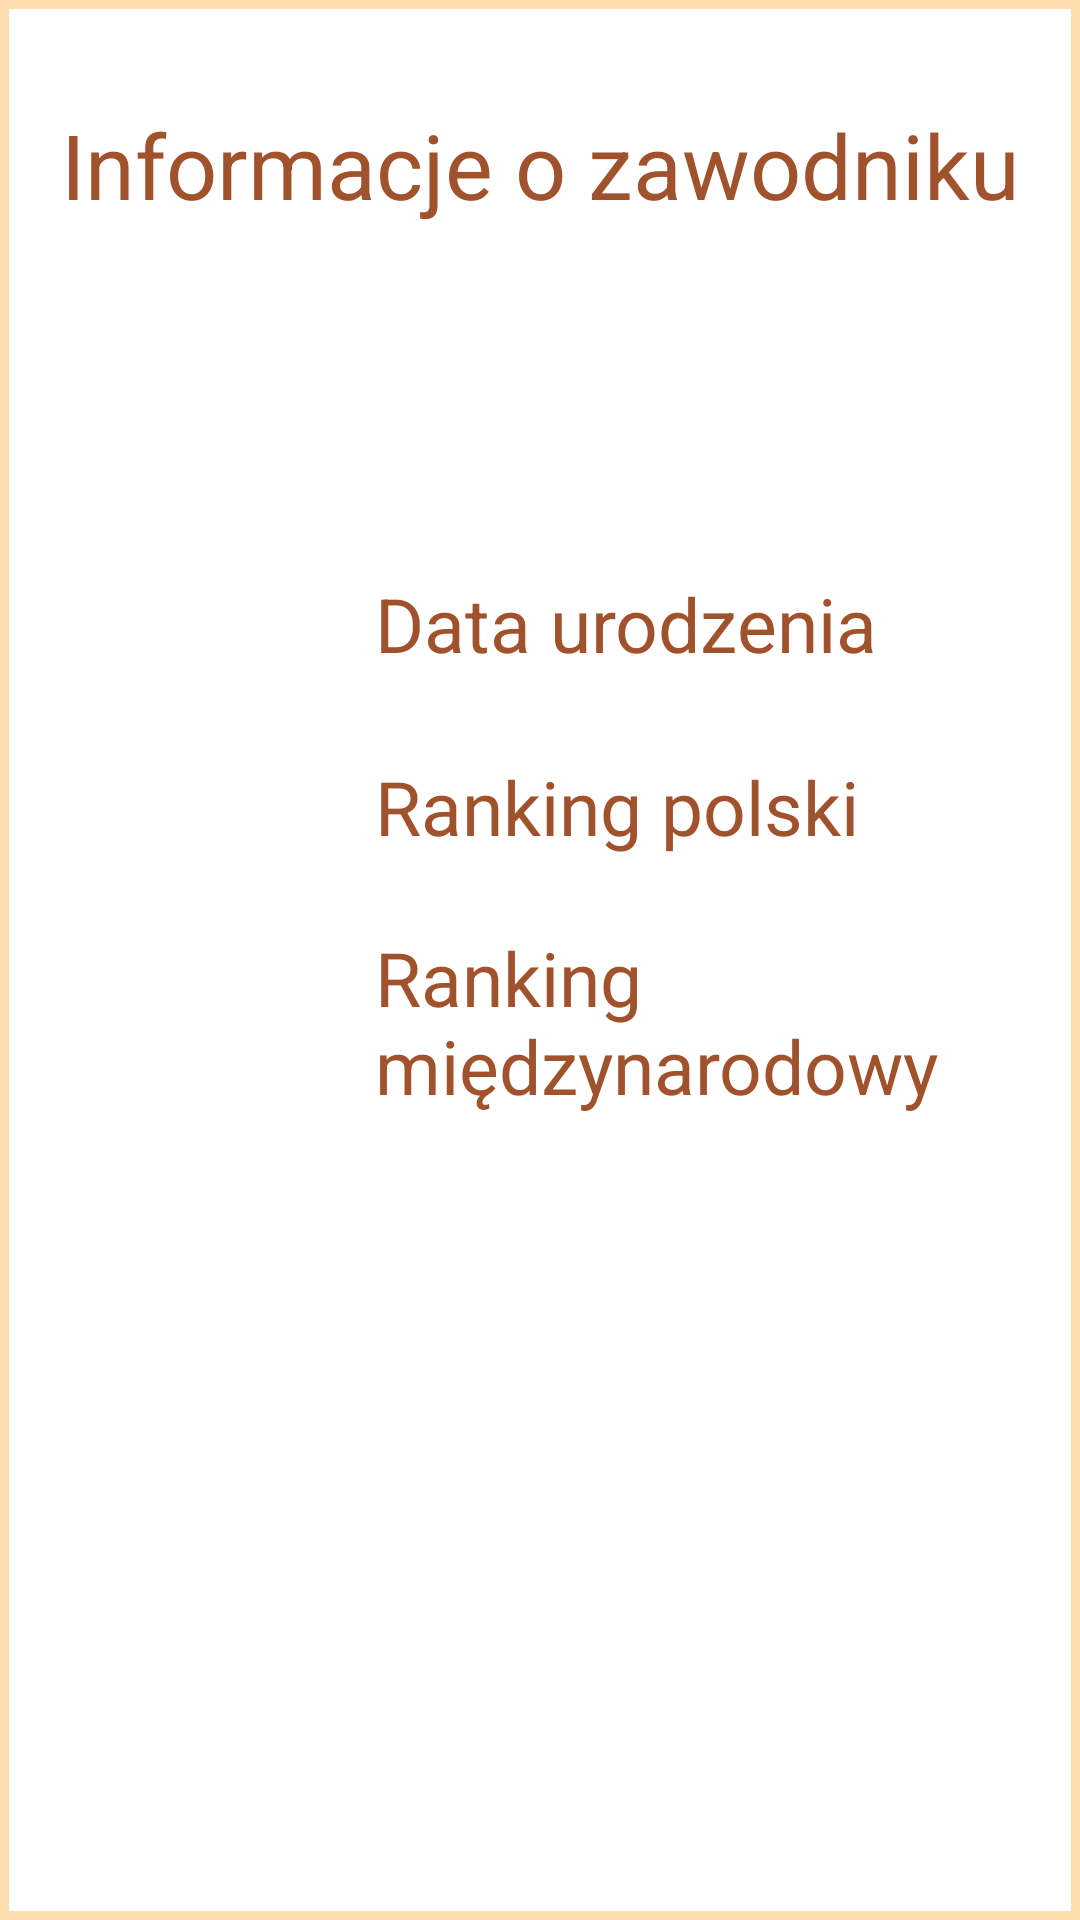

Here is an Android app screen rendered from its layout file. Give the layout XML and the strings, colors and styles it references.
<!-- AndroidManifest.xml: application theme AppTheme -->
<!-- res/layout/popup_about_player.xml -->
<?xml version="1.0" encoding="utf-8"?>
<LinearLayout xmlns:android="http://schemas.android.com/apk/res/android"
    xmlns:app="http://schemas.android.com/apk/res-auto"
    xmlns:tools="http://schemas.android.com/tools"
    android:layout_width="700dp"
    android:layout_height="450dp"
    android:layout_gravity="center"
    android:background="@drawable/layout_border_popup"
    android:orientation="vertical"
    tools:context=".activities.AddNewPlayer">


    <LinearLayout
        android:layout_width="match_parent"
        android:layout_height="50dp"
        android:layout_marginTop="30dp"
        android:layout_marginBottom="30dp">

        <TextView
            android:layout_width="match_parent"
            android:layout_height="50dp"
            android:gravity="center"
            android:text="@string/about_player_title_text_view"
            android:textColor="@color/colorAccent"
            android:textSize="30sp" />

    </LinearLayout>

    <LinearLayout
        android:layout_width="match_parent"
        android:layout_height="wrap_content"
        android:orientation="horizontal">

        <TextView
            android:id="@+id/about_set_name_text_view"
            android:layout_width="match_parent"
            android:layout_height="50dp"
            android:layout_marginTop="8dp"
            android:layout_marginEnd="5dp"
            android:layout_marginBottom="15dp"
            android:gravity="center"
            android:textColor="@color/colorPrimaryDark"
            android:textSize="30sp"
            android:textStyle="bold" />


    </LinearLayout>

    <LinearLayout
        android:layout_width="match_parent"
        android:layout_height="wrap_content"
        android:orientation="horizontal">

        <TextView
            android:id="@+id/about_date_of_birth_text_view"
            android:layout_width="200dp"
            android:layout_height="45dp"
            android:layout_marginStart="125dp"
            android:layout_marginTop="8dp"
            android:layout_marginBottom="8dp"
            android:text="@string/date_of_birth_text_view"
            android:textColor="@color/colorAccent"
            android:textSize="25sp" />


        <TextView
            android:id="@+id/about_set_date_of_birth_text_view"
            android:layout_width="300dp"
            android:layout_height="45dp"
            android:layout_marginStart="50dp"
            android:layout_marginTop="8dp"
            android:layout_marginEnd="8dp"
            android:layout_marginBottom="8dp"
            android:textColor="@color/colorPrimaryDark"
            android:textSize="25sp" />

    </LinearLayout>

    <LinearLayout
        android:layout_width="match_parent"
        android:layout_height="wrap_content"
        android:orientation="horizontal">

        <TextView
            android:id="@+id/about_polish_ranking_text_view"
            android:layout_width="200dp"
            android:layout_height="45dp"
            android:layout_marginStart="125dp"
            android:layout_marginTop="8dp"
            android:layout_marginBottom="8dp"
            android:text="@string/polish_ranking_text_view"
            android:textColor="@color/colorAccent"
            android:textSize="25sp" />


        <TextView
            android:id="@+id/about_set_polish_ranking_text_view"
            android:layout_width="200dp"
            android:layout_height="45dp"
            android:layout_marginStart="50dp"
            android:layout_marginTop="8dp"
            android:layout_marginEnd="8dp"
            android:layout_marginBottom="8dp"
            android:textColor="@color/colorPrimaryDark"
            android:textSize="25sp" />

    </LinearLayout>

    <LinearLayout
        android:layout_width="match_parent"
        android:layout_height="wrap_content"
        android:layout_marginBottom="75dp"
        android:orientation="horizontal">


        <TextView
            android:id="@+id/about_international_ranking_text_view"
            android:layout_width="200dp"
            android:layout_height="70dp"
            android:layout_marginStart="125dp"
            android:layout_marginTop="4dp"
            android:layout_marginBottom="4dp"
            android:text="@string/international_ranking_text_view"
            android:textColor="@color/colorAccent"
            android:textSize="25sp" />


        <TextView
            android:id="@+id/about_set_international_ranking_text_view"
            android:layout_width="200dp"
            android:layout_height="45dp"
            android:layout_marginStart="50dp"
            android:layout_marginTop="8dp"
            android:layout_marginEnd="8dp"
            android:layout_marginBottom="8dp"
            android:textColor="@color/colorPrimaryDark"
            android:textSize="25sp" />

    </LinearLayout>


</LinearLayout>
<!-- resources referenced by this layout -->
<resources>
  <color name="colorAccent">#a0522d</color>
  <color name="colorPrimaryDark">#F4A460</color>
  <!-- drawable layout_border_popup (drawable-v24) -->
  <?xml version="1.0" encoding="utf-8"?>
  <shape xmlns:android="http://schemas.android.com/apk/res/android">
      <solid android:color="#FFFFFF" />
      <stroke
          android:width="3dip"
          android:color="@color/colorPrimary" />
      <corners android:radius="0dp" />
      <padding
          android:bottom="0dip"
          android:left="0dip"
          android:right="0dip"
          android:top="0dip" />
  </shape>
  <string name="about_player_title_text_view">Informacje o zawodniku</string>
  <string name="date_of_birth_text_view">Data urodzenia</string>
  <string name="international_ranking_text_view">Ranking międzynarodowy</string>
  <string name="polish_ranking_text_view">Ranking polski</string>
  <style name="AppTheme" parent="Theme.AppCompat.Light.DarkActionBar">
          
          <item name="colorPrimary">@color/colorPrimary</item>
          <item name="colorPrimaryDark">@color/colorPrimaryDark</item>
          <item name="colorAccent">@color/colorAccent</item>
      </style>
  <color name="colorPrimary">#FFDEAD</color>
</resources>
